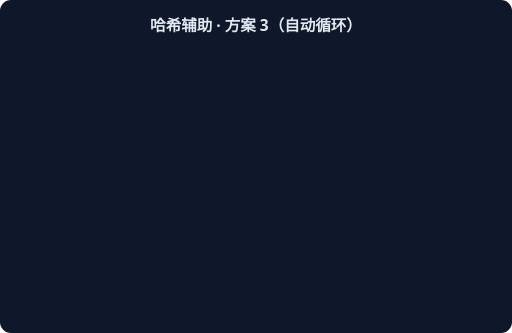
t = 0.00 s
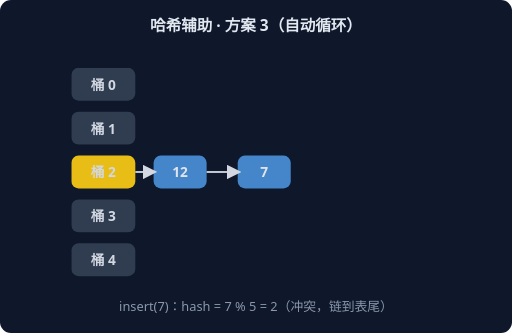
t = 1.67 s
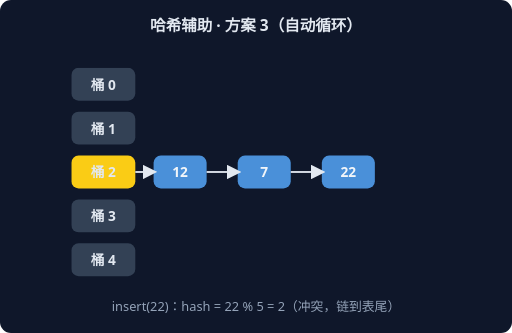
t = 3.33 s
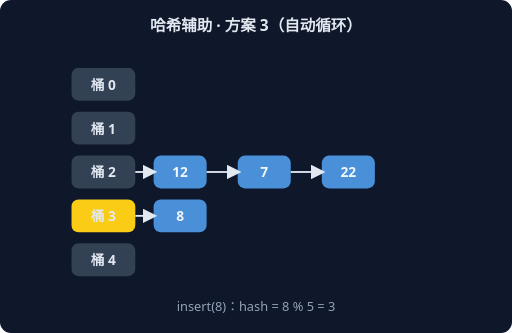
t = 5.00 s
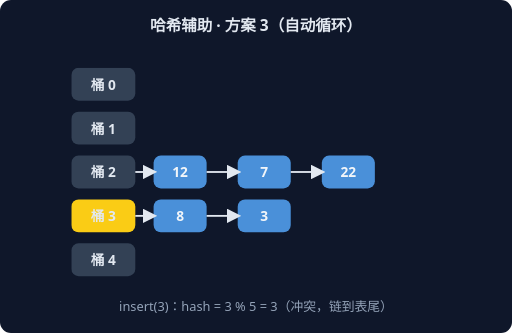
t = 6.67 s
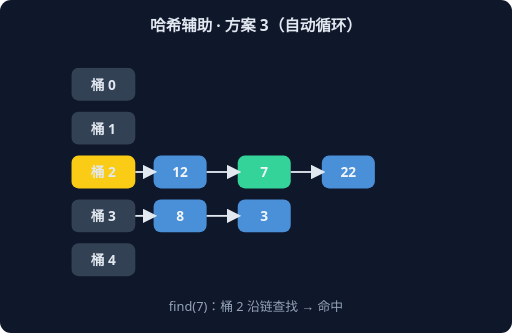
t = 8.33 s

The animated SVG that drew these frames (rendered in a browser with its animation timeline set to each time). Animation: 6 CSS @keyframes rules; frames cover the first 8.33 s, repeats indefinitely.

<svg xmlns="http://www.w3.org/2000/svg" width="560" height="364" viewBox="0 0 560 364" font-family="system-ui,sans-serif">
<rect width="560" height="364" rx="12" fill="#0F172A"/>
<text x="280" y="34" text-anchor="middle" fill="#E2E8F0" font-size="17" font-weight="600">哈希辅助 · 方案 3（自动循环）</text>
<g style="animation: st0 9.0s linear infinite both">
<rect x="78" y="74" width="70" height="36" rx="8" fill="#334155"/>
<text x="113" y="98" text-anchor="middle" fill="#E2E8F0" font-size="15" font-weight="700">桶 0</text>
<rect x="78" y="122" width="70" height="36" rx="8" fill="#334155"/>
<text x="113" y="146" text-anchor="middle" fill="#E2E8F0" font-size="15" font-weight="700">桶 1</text>
<rect x="78" y="170" width="70" height="36" rx="8" fill="#FACC15"/>
<text x="113" y="194" text-anchor="middle" fill="#E2E8F0" font-size="15" font-weight="700">桶 2</text>
<rect x="168" y="170" width="58" height="36" rx="8" fill="#4A90D9"/>
<text x="197" y="194" text-anchor="middle" fill="#F1F5F9" font-size="15" font-weight="700">12</text>
<line x1="148" y1="188" x2="168" y2="188" stroke="#E2E8F0" stroke-width="2" marker-end="url(#harr)"/>
<rect x="78" y="218" width="70" height="36" rx="8" fill="#334155"/>
<text x="113" y="242" text-anchor="middle" fill="#E2E8F0" font-size="15" font-weight="700">桶 3</text>
<rect x="78" y="266" width="70" height="36" rx="8" fill="#334155"/>
<text x="113" y="290" text-anchor="middle" fill="#E2E8F0" font-size="15" font-weight="700">桶 4</text>
<text x="280" y="340" text-anchor="middle" fill="#94A3B8" font-size="14">insert(12)：hash = 12 % 5 = 2</text>
</g>
<g style="animation: st1 9.0s linear infinite both">
<rect x="78" y="74" width="70" height="36" rx="8" fill="#334155"/>
<text x="113" y="98" text-anchor="middle" fill="#E2E8F0" font-size="15" font-weight="700">桶 0</text>
<rect x="78" y="122" width="70" height="36" rx="8" fill="#334155"/>
<text x="113" y="146" text-anchor="middle" fill="#E2E8F0" font-size="15" font-weight="700">桶 1</text>
<rect x="78" y="170" width="70" height="36" rx="8" fill="#FACC15"/>
<text x="113" y="194" text-anchor="middle" fill="#E2E8F0" font-size="15" font-weight="700">桶 2</text>
<rect x="168" y="170" width="58" height="36" rx="8" fill="#4A90D9"/>
<text x="197" y="194" text-anchor="middle" fill="#F1F5F9" font-size="15" font-weight="700">12</text>
<line x1="148" y1="188" x2="168" y2="188" stroke="#E2E8F0" stroke-width="2" marker-end="url(#harr)"/>
<rect x="260" y="170" width="58" height="36" rx="8" fill="#4A90D9"/>
<text x="289" y="194" text-anchor="middle" fill="#F1F5F9" font-size="15" font-weight="700">7</text>
<line x1="226" y1="188" x2="260" y2="188" stroke="#E2E8F0" stroke-width="2" marker-end="url(#harr)"/>
<rect x="78" y="218" width="70" height="36" rx="8" fill="#334155"/>
<text x="113" y="242" text-anchor="middle" fill="#E2E8F0" font-size="15" font-weight="700">桶 3</text>
<rect x="78" y="266" width="70" height="36" rx="8" fill="#334155"/>
<text x="113" y="290" text-anchor="middle" fill="#E2E8F0" font-size="15" font-weight="700">桶 4</text>
<text x="280" y="340" text-anchor="middle" fill="#94A3B8" font-size="14">insert(7)：hash = 7 % 5 = 2（冲突，链到表尾）</text>
</g>
<g style="animation: st2 9.0s linear infinite both">
<rect x="78" y="74" width="70" height="36" rx="8" fill="#334155"/>
<text x="113" y="98" text-anchor="middle" fill="#E2E8F0" font-size="15" font-weight="700">桶 0</text>
<rect x="78" y="122" width="70" height="36" rx="8" fill="#334155"/>
<text x="113" y="146" text-anchor="middle" fill="#E2E8F0" font-size="15" font-weight="700">桶 1</text>
<rect x="78" y="170" width="70" height="36" rx="8" fill="#FACC15"/>
<text x="113" y="194" text-anchor="middle" fill="#E2E8F0" font-size="15" font-weight="700">桶 2</text>
<rect x="168" y="170" width="58" height="36" rx="8" fill="#4A90D9"/>
<text x="197" y="194" text-anchor="middle" fill="#F1F5F9" font-size="15" font-weight="700">12</text>
<line x1="148" y1="188" x2="168" y2="188" stroke="#E2E8F0" stroke-width="2" marker-end="url(#harr)"/>
<rect x="260" y="170" width="58" height="36" rx="8" fill="#4A90D9"/>
<text x="289" y="194" text-anchor="middle" fill="#F1F5F9" font-size="15" font-weight="700">7</text>
<line x1="226" y1="188" x2="260" y2="188" stroke="#E2E8F0" stroke-width="2" marker-end="url(#harr)"/>
<rect x="352" y="170" width="58" height="36" rx="8" fill="#4A90D9"/>
<text x="381" y="194" text-anchor="middle" fill="#F1F5F9" font-size="15" font-weight="700">22</text>
<line x1="318" y1="188" x2="352" y2="188" stroke="#E2E8F0" stroke-width="2" marker-end="url(#harr)"/>
<rect x="78" y="218" width="70" height="36" rx="8" fill="#334155"/>
<text x="113" y="242" text-anchor="middle" fill="#E2E8F0" font-size="15" font-weight="700">桶 3</text>
<rect x="78" y="266" width="70" height="36" rx="8" fill="#334155"/>
<text x="113" y="290" text-anchor="middle" fill="#E2E8F0" font-size="15" font-weight="700">桶 4</text>
<text x="280" y="340" text-anchor="middle" fill="#94A3B8" font-size="14">insert(22)：hash = 22 % 5 = 2（冲突，链到表尾）</text>
</g>
<g style="animation: st3 9.0s linear infinite both">
<rect x="78" y="74" width="70" height="36" rx="8" fill="#334155"/>
<text x="113" y="98" text-anchor="middle" fill="#E2E8F0" font-size="15" font-weight="700">桶 0</text>
<rect x="78" y="122" width="70" height="36" rx="8" fill="#334155"/>
<text x="113" y="146" text-anchor="middle" fill="#E2E8F0" font-size="15" font-weight="700">桶 1</text>
<rect x="78" y="170" width="70" height="36" rx="8" fill="#334155"/>
<text x="113" y="194" text-anchor="middle" fill="#E2E8F0" font-size="15" font-weight="700">桶 2</text>
<rect x="168" y="170" width="58" height="36" rx="8" fill="#4A90D9"/>
<text x="197" y="194" text-anchor="middle" fill="#F1F5F9" font-size="15" font-weight="700">12</text>
<line x1="148" y1="188" x2="168" y2="188" stroke="#E2E8F0" stroke-width="2" marker-end="url(#harr)"/>
<rect x="260" y="170" width="58" height="36" rx="8" fill="#4A90D9"/>
<text x="289" y="194" text-anchor="middle" fill="#F1F5F9" font-size="15" font-weight="700">7</text>
<line x1="226" y1="188" x2="260" y2="188" stroke="#E2E8F0" stroke-width="2" marker-end="url(#harr)"/>
<rect x="352" y="170" width="58" height="36" rx="8" fill="#4A90D9"/>
<text x="381" y="194" text-anchor="middle" fill="#F1F5F9" font-size="15" font-weight="700">22</text>
<line x1="318" y1="188" x2="352" y2="188" stroke="#E2E8F0" stroke-width="2" marker-end="url(#harr)"/>
<rect x="78" y="218" width="70" height="36" rx="8" fill="#FACC15"/>
<text x="113" y="242" text-anchor="middle" fill="#E2E8F0" font-size="15" font-weight="700">桶 3</text>
<rect x="168" y="218" width="58" height="36" rx="8" fill="#4A90D9"/>
<text x="197" y="242" text-anchor="middle" fill="#F1F5F9" font-size="15" font-weight="700">8</text>
<line x1="148" y1="236" x2="168" y2="236" stroke="#E2E8F0" stroke-width="2" marker-end="url(#harr)"/>
<rect x="78" y="266" width="70" height="36" rx="8" fill="#334155"/>
<text x="113" y="290" text-anchor="middle" fill="#E2E8F0" font-size="15" font-weight="700">桶 4</text>
<text x="280" y="340" text-anchor="middle" fill="#94A3B8" font-size="14">insert(8)：hash = 8 % 5 = 3</text>
</g>
<g style="animation: st4 9.0s linear infinite both">
<rect x="78" y="74" width="70" height="36" rx="8" fill="#334155"/>
<text x="113" y="98" text-anchor="middle" fill="#E2E8F0" font-size="15" font-weight="700">桶 0</text>
<rect x="78" y="122" width="70" height="36" rx="8" fill="#334155"/>
<text x="113" y="146" text-anchor="middle" fill="#E2E8F0" font-size="15" font-weight="700">桶 1</text>
<rect x="78" y="170" width="70" height="36" rx="8" fill="#334155"/>
<text x="113" y="194" text-anchor="middle" fill="#E2E8F0" font-size="15" font-weight="700">桶 2</text>
<rect x="168" y="170" width="58" height="36" rx="8" fill="#4A90D9"/>
<text x="197" y="194" text-anchor="middle" fill="#F1F5F9" font-size="15" font-weight="700">12</text>
<line x1="148" y1="188" x2="168" y2="188" stroke="#E2E8F0" stroke-width="2" marker-end="url(#harr)"/>
<rect x="260" y="170" width="58" height="36" rx="8" fill="#4A90D9"/>
<text x="289" y="194" text-anchor="middle" fill="#F1F5F9" font-size="15" font-weight="700">7</text>
<line x1="226" y1="188" x2="260" y2="188" stroke="#E2E8F0" stroke-width="2" marker-end="url(#harr)"/>
<rect x="352" y="170" width="58" height="36" rx="8" fill="#4A90D9"/>
<text x="381" y="194" text-anchor="middle" fill="#F1F5F9" font-size="15" font-weight="700">22</text>
<line x1="318" y1="188" x2="352" y2="188" stroke="#E2E8F0" stroke-width="2" marker-end="url(#harr)"/>
<rect x="78" y="218" width="70" height="36" rx="8" fill="#FACC15"/>
<text x="113" y="242" text-anchor="middle" fill="#E2E8F0" font-size="15" font-weight="700">桶 3</text>
<rect x="168" y="218" width="58" height="36" rx="8" fill="#4A90D9"/>
<text x="197" y="242" text-anchor="middle" fill="#F1F5F9" font-size="15" font-weight="700">8</text>
<line x1="148" y1="236" x2="168" y2="236" stroke="#E2E8F0" stroke-width="2" marker-end="url(#harr)"/>
<rect x="260" y="218" width="58" height="36" rx="8" fill="#4A90D9"/>
<text x="289" y="242" text-anchor="middle" fill="#F1F5F9" font-size="15" font-weight="700">3</text>
<line x1="226" y1="236" x2="260" y2="236" stroke="#E2E8F0" stroke-width="2" marker-end="url(#harr)"/>
<rect x="78" y="266" width="70" height="36" rx="8" fill="#334155"/>
<text x="113" y="290" text-anchor="middle" fill="#E2E8F0" font-size="15" font-weight="700">桶 4</text>
<text x="280" y="340" text-anchor="middle" fill="#94A3B8" font-size="14">insert(3)：hash = 3 % 5 = 3（冲突，链到表尾）</text>
</g>
<g style="animation: st5 9.0s linear infinite both">
<rect x="78" y="74" width="70" height="36" rx="8" fill="#334155"/>
<text x="113" y="98" text-anchor="middle" fill="#E2E8F0" font-size="15" font-weight="700">桶 0</text>
<rect x="78" y="122" width="70" height="36" rx="8" fill="#334155"/>
<text x="113" y="146" text-anchor="middle" fill="#E2E8F0" font-size="15" font-weight="700">桶 1</text>
<rect x="78" y="170" width="70" height="36" rx="8" fill="#FACC15"/>
<text x="113" y="194" text-anchor="middle" fill="#E2E8F0" font-size="15" font-weight="700">桶 2</text>
<rect x="168" y="170" width="58" height="36" rx="8" fill="#4A90D9"/>
<text x="197" y="194" text-anchor="middle" fill="#F1F5F9" font-size="15" font-weight="700">12</text>
<line x1="148" y1="188" x2="168" y2="188" stroke="#E2E8F0" stroke-width="2" marker-end="url(#harr)"/>
<rect x="260" y="170" width="58" height="36" rx="8" fill="#34D399"/>
<text x="289" y="194" text-anchor="middle" fill="#F1F5F9" font-size="15" font-weight="700">7</text>
<line x1="226" y1="188" x2="260" y2="188" stroke="#E2E8F0" stroke-width="2" marker-end="url(#harr)"/>
<rect x="352" y="170" width="58" height="36" rx="8" fill="#4A90D9"/>
<text x="381" y="194" text-anchor="middle" fill="#F1F5F9" font-size="15" font-weight="700">22</text>
<line x1="318" y1="188" x2="352" y2="188" stroke="#E2E8F0" stroke-width="2" marker-end="url(#harr)"/>
<rect x="78" y="218" width="70" height="36" rx="8" fill="#334155"/>
<text x="113" y="242" text-anchor="middle" fill="#E2E8F0" font-size="15" font-weight="700">桶 3</text>
<rect x="168" y="218" width="58" height="36" rx="8" fill="#4A90D9"/>
<text x="197" y="242" text-anchor="middle" fill="#F1F5F9" font-size="15" font-weight="700">8</text>
<line x1="148" y1="236" x2="168" y2="236" stroke="#E2E8F0" stroke-width="2" marker-end="url(#harr)"/>
<rect x="260" y="218" width="58" height="36" rx="8" fill="#4A90D9"/>
<text x="289" y="242" text-anchor="middle" fill="#F1F5F9" font-size="15" font-weight="700">3</text>
<line x1="226" y1="236" x2="260" y2="236" stroke="#E2E8F0" stroke-width="2" marker-end="url(#harr)"/>
<rect x="78" y="266" width="70" height="36" rx="8" fill="#334155"/>
<text x="113" y="290" text-anchor="middle" fill="#E2E8F0" font-size="15" font-weight="700">桶 4</text>
<text x="280" y="340" text-anchor="middle" fill="#94A3B8" font-size="14">find(7)：桶 2 沿链查找 → 命中</text>
</g>
<defs><marker id="harr" markerWidth="8" markerHeight="8" refX="6" refY="4" orient="auto"><path d="M0,0 L8,4 L0,8 z" fill="#E2E8F0"/></marker></defs>
<style>
.st0 {opacity:0} @keyframes st0 {0%{opacity:0}0.00%{opacity:0}2.00%{opacity:1}14.67%{opacity:1}16.67%{opacity:0}100%{opacity:0}}
.st1 {opacity:0} @keyframes st1 {0%{opacity:0}16.67%{opacity:0}18.67%{opacity:1}31.33%{opacity:1}33.33%{opacity:0}100%{opacity:0}}
.st2 {opacity:0} @keyframes st2 {0%{opacity:0}33.33%{opacity:0}35.33%{opacity:1}48.00%{opacity:1}50.00%{opacity:0}100%{opacity:0}}
.st3 {opacity:0} @keyframes st3 {0%{opacity:0}50.00%{opacity:0}52.00%{opacity:1}64.67%{opacity:1}66.67%{opacity:0}100%{opacity:0}}
.st4 {opacity:0} @keyframes st4 {0%{opacity:0}66.67%{opacity:0}68.67%{opacity:1}81.33%{opacity:1}83.33%{opacity:0}100%{opacity:0}}
.st5 {opacity:0} @keyframes st5 {0%{opacity:0}83.33%{opacity:0}85.33%{opacity:1}98.00%{opacity:1}100.00%{opacity:0}100%{opacity:0}}
</style>
</svg>
